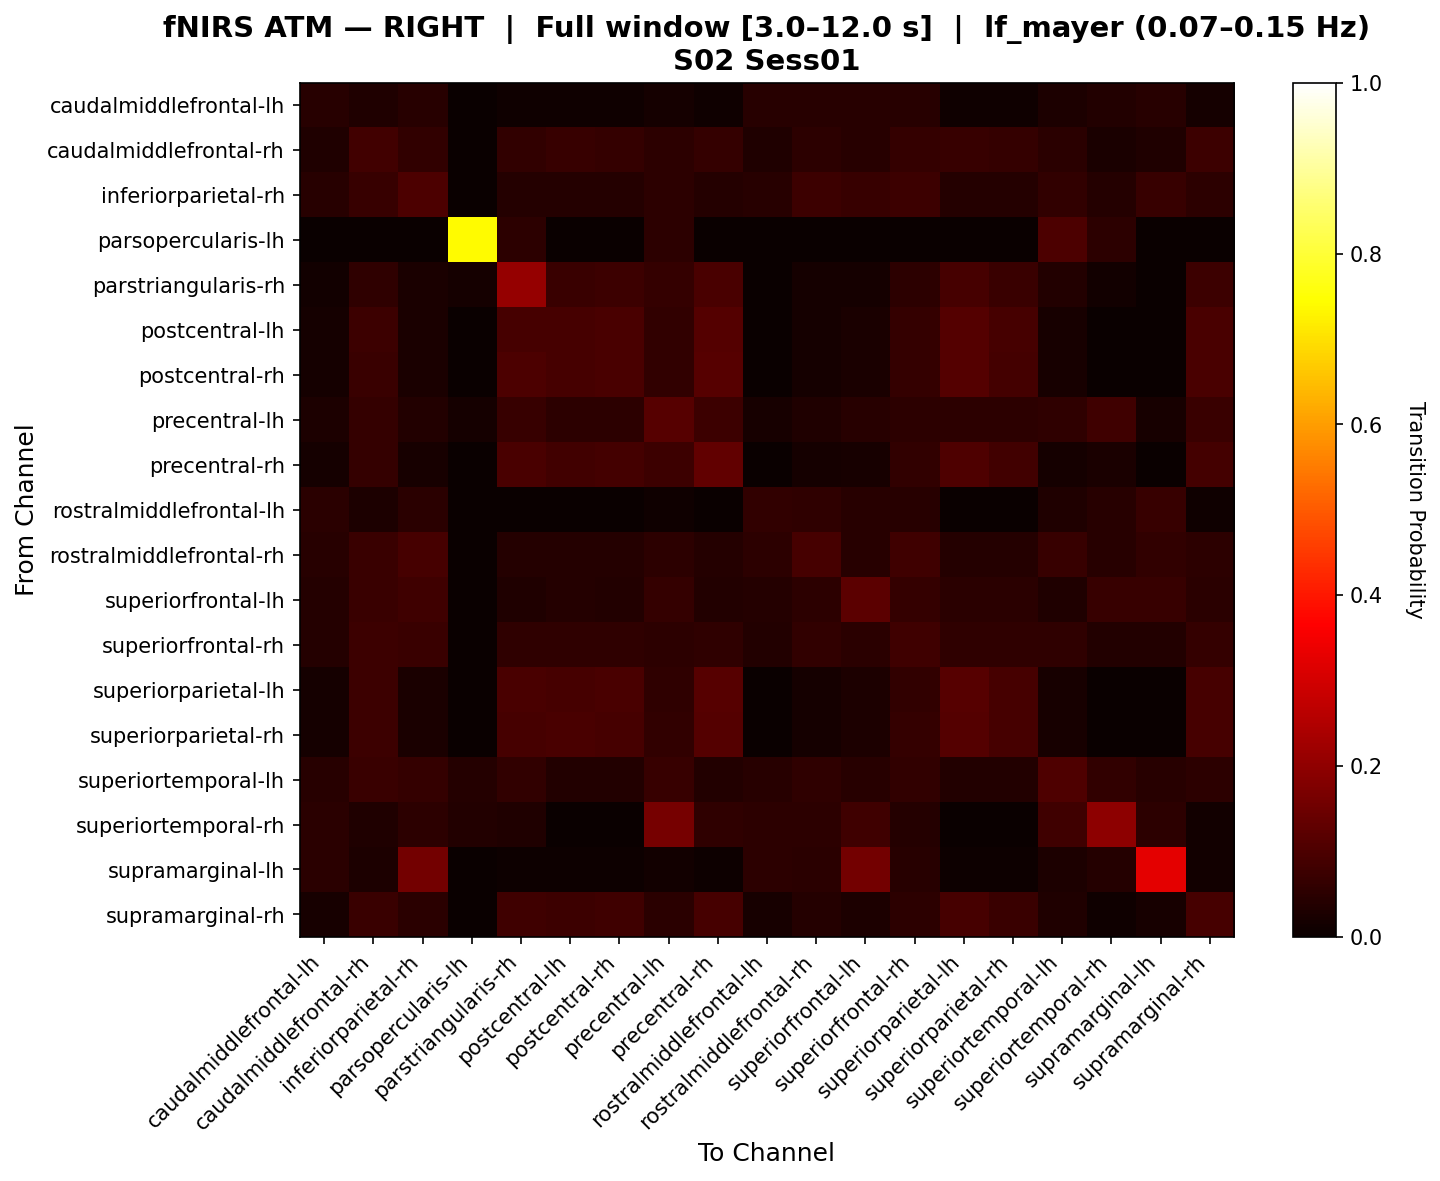

The data file committed next to this chart (first rows):
, caudalmiddlefrontal-lh, caudalmiddlefrontal-rh, inferiorparietal-rh, parsopercularis-lh, parstriangularis-rh, postcentral-lh, postcentral-rh, precentral-lh, precentral-rh, rostralmiddlefrontal-lh, rostralmiddlefrontal-rh, superiorfrontal-lh, superiorfrontal-rh, superiorparietal-lh, superiorparietal-rh, superiortemporal-lh, superiortemporal-rh, supramarginal-lh, supramarginal-rh
caudalmiddlefrontal-lh, 0.04327, 0.03365, 0.04327, 0.0, 0.009615, 0.009615, 0.009615, 0.01923, 0.009615, 0.04327, 0.04327, 0.04327, 0.04327, 0.009615, 0.009615, 0.02885, 0.03846, 0.04327, 0.01923
caudalmiddlefrontal-rh, 0.03289, 0.08445, 0.05935, 0.0, 0.06206, 0.06736, 0.06471, 0.05277, 0.06471, 0.03289, 0.05141, 0.04612, 0.06464, 0.06736, 0.06471, 0.04748, 0.02632, 0.03289, 0.07787
inferiorparietal-rh, 0.04545, 0.06981, 0.09903, 0.0, 0.0414, 0.0414, 0.0414, 0.05276, 0.0414, 0.04545, 0.07614, 0.06688, 0.07549, 0.0414, 0.0414, 0.05909, 0.03977, 0.06899, 0.05276
parsopercularis-lh, 0.0, 0.0, 0.0, 0.7411, 0.05357, 0.0, 0.0, 0.05357, 0.0, 0.0, 0.0, 0.0, 0.0, 0.0, 0.0, 0.09821, 0.05357, 0.0, 0.0
parstriangularis-rh, 0.0125, 0.05818, 0.0237, 0.01659, 0.2092, 0.07305, 0.07778, 0.06291, 0.09502, 0.0, 0.01659, 0.01724, 0.05107, 0.09028, 0.07068, 0.03555, 0.01422, 0.0, 0.07541
postcentral-lh, 0.01613, 0.07459, 0.02646, 0.0, 0.09336, 0.09336, 0.09601, 0.05871, 0.1121, 0.0, 0.01852, 0.02671, 0.064, 0.1121, 0.09072, 0.02116, 0.0, 0.0, 0.09601
postcentral-rh, 0.01613, 0.07237, 0.02674, 0.0, 0.09919, 0.09117, 0.09652, 0.059, 0.1153, 0.0, 0.01872, 0.02415, 0.06434, 0.1126, 0.08849, 0.02139, 0.0, 0.0, 0.09384
precentral-lh, 0.02941, 0.06314, 0.03875, 0.01675, 0.06769, 0.05334, 0.05334, 0.1155, 0.07726, 0.01961, 0.03396, 0.04377, 0.05094, 0.05334, 0.05334, 0.05549, 0.08181, 0.01961, 0.07294
precentral-rh, 0.01613, 0.06635, 0.02273, 0.0, 0.09384, 0.08475, 0.0893, 0.07771, 0.1327, 0.0, 0.01591, 0.02295, 0.05953, 0.1054, 0.08248, 0.01818, 0.025, 0.0, 0.08702
rostralmiddlefrontal-lh, 0.05, 0.02778, 0.05, 0.0, 0.0, 0.0, 0.0, 0.01111, 0.0, 0.06111, 0.05556, 0.04444, 0.04444, 0.0, 0.0, 0.03333, 0.04444, 0.06667, 0.01111
rostralmiddlefrontal-rh, 0.04605, 0.07267, 0.0924, 0.0, 0.03977, 0.03977, 0.03977, 0.05293, 0.03977, 0.05263, 0.0933, 0.04605, 0.07925, 0.03977, 0.03977, 0.06788, 0.04605, 0.05921, 0.05293
superiorfrontal-lh, 0.04167, 0.07409, 0.0793, 0.0, 0.03192, 0.04267, 0.0373, 0.06384, 0.0373, 0.04167, 0.05242, 0.1223, 0.06317, 0.04805, 0.04805, 0.03125, 0.06872, 0.06855, 0.04772
superiorfrontal-rh, 0.04206, 0.07438, 0.07211, 0.0, 0.05569, 0.05569, 0.05569, 0.05341, 0.05569, 0.03738, 0.06169, 0.049, 0.08025, 0.05569, 0.05569, 0.05582, 0.03738, 0.03738, 0.06503
superiorparietal-lh, 0.01613, 0.07638, 0.02451, 0.0, 0.09496, 0.0925, 0.09496, 0.05677, 0.1135, 0.0, 0.01716, 0.03083, 0.06167, 0.116, 0.0925, 0.01961, 0.0, 0.0, 0.0925
superiorparietal-rh, 0.01613, 0.07723, 0.02646, 0.0, 0.09072, 0.09601, 0.09336, 0.05871, 0.1095, 0.0, 0.01852, 0.02936, 0.064, 0.1121, 0.09336, 0.02116, 0.0, 0.0, 0.09336
superiortemporal-lh, 0.04348, 0.07401, 0.06256, 0.04198, 0.06068, 0.03778, 0.03778, 0.06754, 0.03778, 0.04348, 0.05493, 0.04348, 0.05913, 0.03778, 0.03778, 0.1049, 0.05913, 0.04348, 0.05227
superiortemporal-rh, 0.0473, 0.03378, 0.05405, 0.03889, 0.03333, 0.0, 0.0, 0.1635, 0.05556, 0.05405, 0.05405, 0.08063, 0.04054, 0.0, 0.0, 0.07943, 0.1973, 0.05405, 0.01351
supramarginal-lh, 0.04902, 0.02941, 0.1595, 0.0, 0.004902, 0.004902, 0.004902, 0.01471, 0.004902, 0.05392, 0.04902, 0.1595, 0.04412, 0.004902, 0.004902, 0.02941, 0.03922, 0.3281, 0.01471
supramarginal-rh, 0.02222, 0.07387, 0.04925, 0.0, 0.08198, 0.07658, 0.08198, 0.04925, 0.09309, 0.02222, 0.04114, 0.03033, 0.05465, 0.09309, 0.07387, 0.03273, 0.01111, 0.02222, 0.09039
